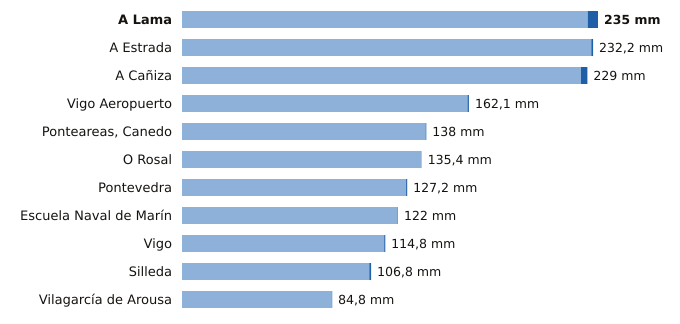

Values plotted in this chart, from the file beside it:
estacion, provincia, indicativo, mm_6_dias_anteriores, mm_hoy, mm_7_dias, horas_de_hoy
A Lama, Pontevedra, 1489A, 229.2, 5.8, 235.0, 4
A Estrada, Pontevedra, 1468X, 231.2, 1.0, 232.2, 2
A Cañiza, Pontevedra, 1719, 225.4, 3.6, 229.0, 5
Vigo Aeropuerto, Pontevedra, 1495, 161.3, 0.8, 162.1, 6
Ponteareas, Canedo, Pontevedra, 1723X, 137.6, 0.4, 138.0, 2
O Rosal, Pontevedra, 1730E, 135.4, 0.0, 135.4, 3
Pontevedra, Pontevedra, 1484C, 126.6, 0.6, 127.2, 6
Escuela Naval de Marín, Pontevedra, 1486E, 121.7, 0.3, 122.0, 6
Vigo, Pontevedra, 1496X, 114.2, 0.6, 114.8, 3
Silleda, Pontevedra, 1466A, 105.8, 1.0, 106.8, 5
Vilagarcía de Arousa, Pontevedra, 1477V, 84.6, 0.2, 84.8, 3
